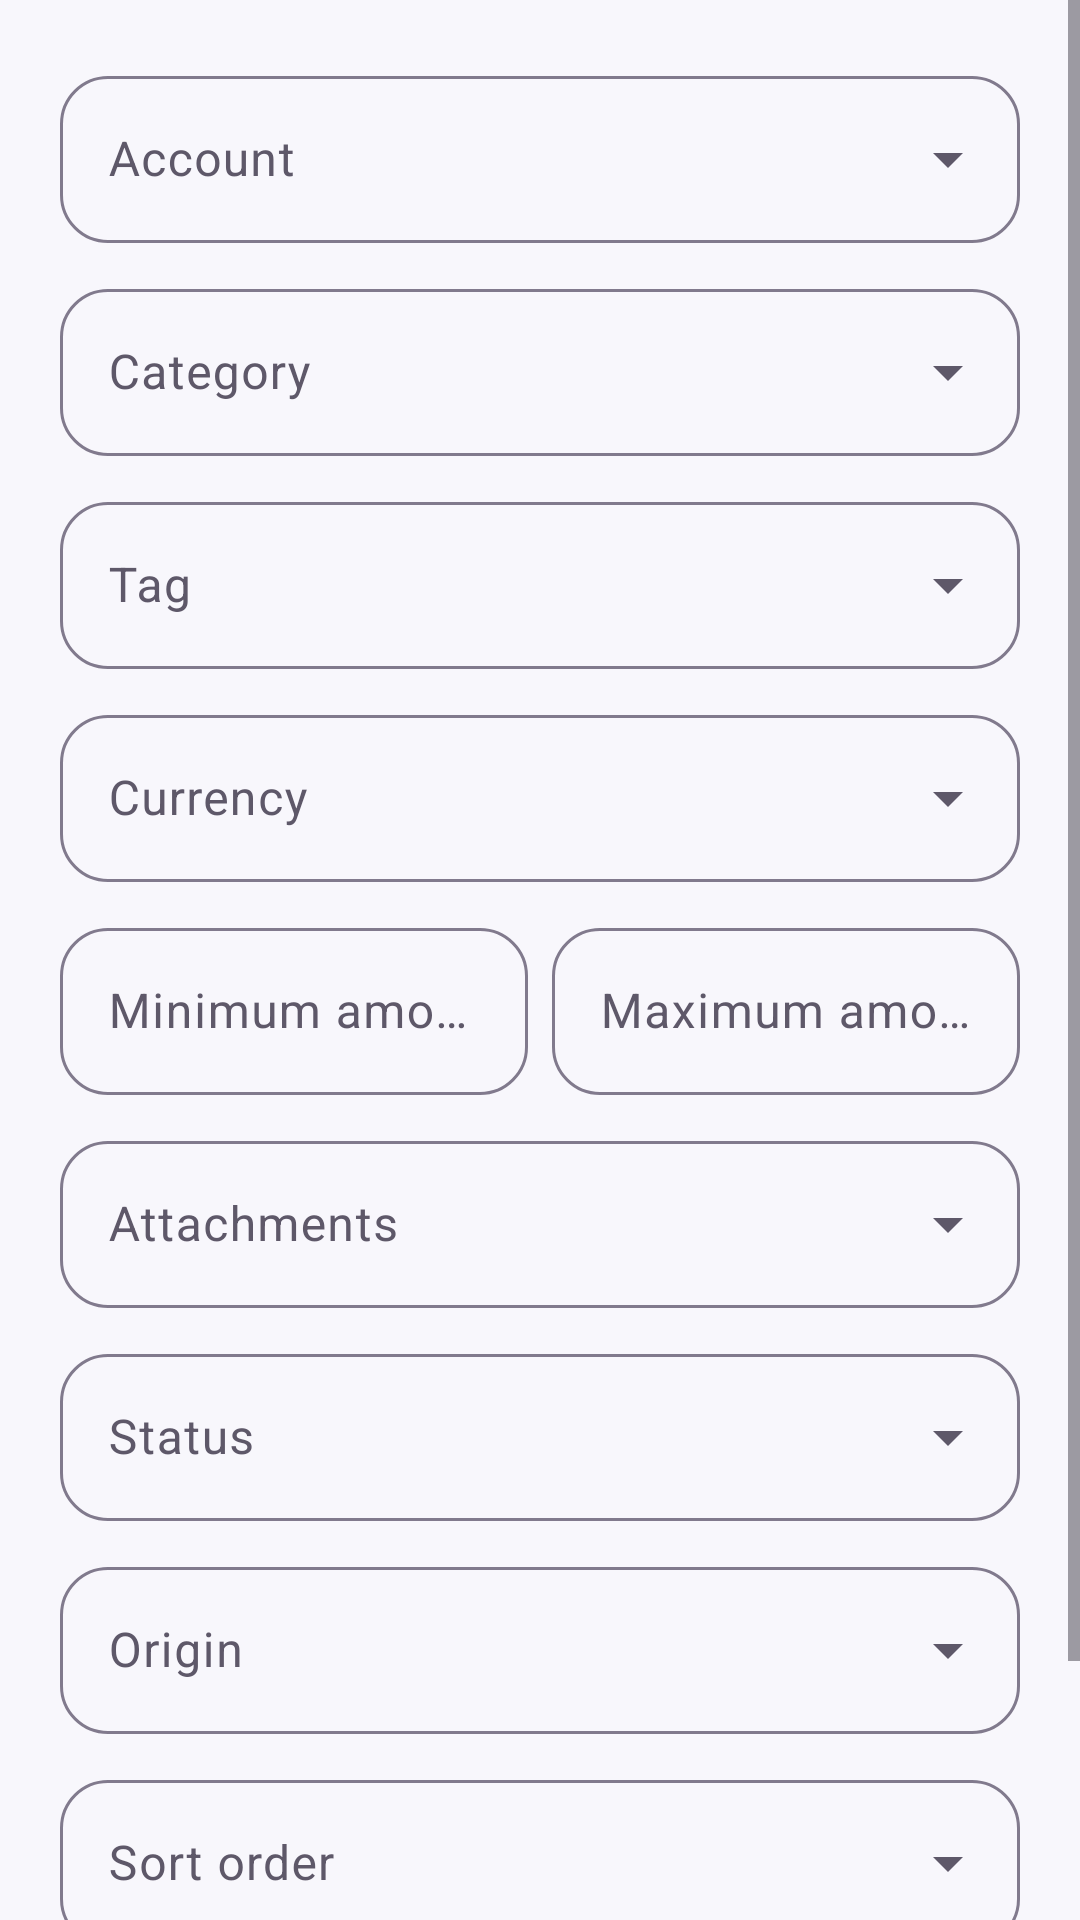

The Android layout XML behind this screen, and the referenced resources:
<!-- AndroidManifest.xml: application theme Theme.Goldmine -->
<!-- res/layout/dialog_transaction_filter.xml -->
<?xml version="1.0" encoding="utf-8"?>
<ScrollView xmlns:android="http://schemas.android.com/apk/res/android"
    android:layout_width="match_parent"
    android:layout_height="wrap_content"
    android:fillViewport="true">

    <LinearLayout
        android:layout_width="match_parent"
        android:layout_height="wrap_content"
        android:orientation="vertical"
        android:padding="20dp">

        <com.google.android.material.textfield.TextInputLayout
            android:id="@+id/accountLayout"
            style="@style/Widget.Material3.TextInputLayout.OutlinedBox.ExposedDropdownMenu"
            android:layout_width="match_parent"
            android:layout_height="wrap_content"
            android:hint="Account">
            <com.google.android.material.textfield.MaterialAutoCompleteTextView
                android:id="@+id/accountInput"
                android:layout_width="match_parent"
                android:layout_height="wrap_content" />
        </com.google.android.material.textfield.TextInputLayout>

        <com.google.android.material.textfield.TextInputLayout
            android:id="@+id/categoryLayout"
            style="@style/Widget.Material3.TextInputLayout.OutlinedBox.ExposedDropdownMenu"
            android:layout_width="match_parent"
            android:layout_height="wrap_content"
            android:layout_marginTop="10dp"
            android:hint="Category">
            <com.google.android.material.textfield.MaterialAutoCompleteTextView
                android:id="@+id/categoryInput"
                android:layout_width="match_parent"
                android:layout_height="wrap_content" />
        </com.google.android.material.textfield.TextInputLayout>

        <com.google.android.material.textfield.TextInputLayout
            android:id="@+id/tagLayout"
            style="@style/Widget.Material3.TextInputLayout.OutlinedBox.ExposedDropdownMenu"
            android:layout_width="match_parent"
            android:layout_height="wrap_content"
            android:layout_marginTop="10dp"
            android:hint="Tag">
            <com.google.android.material.textfield.MaterialAutoCompleteTextView
                android:id="@+id/tagInput"
                android:layout_width="match_parent"
                android:layout_height="wrap_content" />
        </com.google.android.material.textfield.TextInputLayout>

        <com.google.android.material.textfield.TextInputLayout
            android:id="@+id/currencyLayout"
            style="@style/Widget.Material3.TextInputLayout.OutlinedBox.ExposedDropdownMenu"
            android:layout_width="match_parent"
            android:layout_height="wrap_content"
            android:layout_marginTop="10dp"
            android:hint="Currency">
            <com.google.android.material.textfield.MaterialAutoCompleteTextView
                android:id="@+id/currencyInput"
                android:layout_width="match_parent"
                android:layout_height="wrap_content" />
        </com.google.android.material.textfield.TextInputLayout>

        <LinearLayout
            android:layout_width="match_parent"
            android:layout_height="wrap_content"
            android:layout_marginTop="10dp"
            android:orientation="horizontal">
            <com.google.android.material.textfield.TextInputLayout
                android:id="@+id/minLayout"
                style="@style/Widget.Material3.TextInputLayout.OutlinedBox"
                android:layout_width="0dp"
                android:layout_height="wrap_content"
                android:layout_weight="1"
                android:hint="Minimum amount">
                <com.google.android.material.textfield.TextInputEditText
                    android:id="@+id/minInput"
                    android:layout_width="match_parent"
                    android:layout_height="wrap_content"
                    android:inputType="numberDecimal" />
            </com.google.android.material.textfield.TextInputLayout>
            <com.google.android.material.textfield.TextInputLayout
                android:id="@+id/maxLayout"
                style="@style/Widget.Material3.TextInputLayout.OutlinedBox"
                android:layout_width="0dp"
                android:layout_height="wrap_content"
                android:layout_marginStart="8dp"
                android:layout_weight="1"
                android:hint="Maximum amount">
                <com.google.android.material.textfield.TextInputEditText
                    android:id="@+id/maxInput"
                    android:layout_width="match_parent"
                    android:layout_height="wrap_content"
                    android:inputType="numberDecimal" />
            </com.google.android.material.textfield.TextInputLayout>
        </LinearLayout>

        <com.google.android.material.textfield.TextInputLayout
            android:id="@+id/attachmentLayout"
            style="@style/Widget.Material3.TextInputLayout.OutlinedBox.ExposedDropdownMenu"
            android:layout_width="match_parent"
            android:layout_height="wrap_content"
            android:layout_marginTop="10dp"
            android:hint="Attachments">
            <com.google.android.material.textfield.MaterialAutoCompleteTextView
                android:id="@+id/attachmentInput"
                android:layout_width="match_parent"
                android:layout_height="wrap_content" />
        </com.google.android.material.textfield.TextInputLayout>

        <com.google.android.material.textfield.TextInputLayout
            android:id="@+id/statusLayout"
            style="@style/Widget.Material3.TextInputLayout.OutlinedBox.ExposedDropdownMenu"
            android:layout_width="match_parent"
            android:layout_height="wrap_content"
            android:layout_marginTop="10dp"
            android:hint="Status">
            <com.google.android.material.textfield.MaterialAutoCompleteTextView
                android:id="@+id/statusInput"
                android:layout_width="match_parent"
                android:layout_height="wrap_content" />
        </com.google.android.material.textfield.TextInputLayout>

        <com.google.android.material.textfield.TextInputLayout
            android:id="@+id/originLayout"
            style="@style/Widget.Material3.TextInputLayout.OutlinedBox.ExposedDropdownMenu"
            android:layout_width="match_parent"
            android:layout_height="wrap_content"
            android:layout_marginTop="10dp"
            android:hint="Origin">
            <com.google.android.material.textfield.MaterialAutoCompleteTextView
                android:id="@+id/originInput"
                android:layout_width="match_parent"
                android:layout_height="wrap_content" />
        </com.google.android.material.textfield.TextInputLayout>

        <com.google.android.material.textfield.TextInputLayout
            android:id="@+id/sortLayout"
            style="@style/Widget.Material3.TextInputLayout.OutlinedBox.ExposedDropdownMenu"
            android:layout_width="match_parent"
            android:layout_height="wrap_content"
            android:layout_marginTop="10dp"
            android:hint="Sort order">
            <com.google.android.material.textfield.MaterialAutoCompleteTextView
                android:id="@+id/sortInput"
                android:layout_width="match_parent"
                android:layout_height="wrap_content" />
        </com.google.android.material.textfield.TextInputLayout>

        <LinearLayout
            android:layout_width="match_parent"
            android:layout_height="wrap_content"
            android:layout_marginTop="10dp"
            android:orientation="horizontal">
            <com.google.android.material.textfield.TextInputLayout
                android:id="@+id/fromLayout"
                style="@style/Widget.Material3.TextInputLayout.OutlinedBox"
                android:layout_width="0dp"
                android:layout_height="wrap_content"
                android:layout_weight="1"
                android:hint="From date">
                <com.google.android.material.textfield.TextInputEditText
                    android:id="@+id/fromInput"
                    android:layout_width="match_parent"
                    android:layout_height="wrap_content"
                    android:clickable="true"
                    android:focusable="false" />
            </com.google.android.material.textfield.TextInputLayout>
            <com.google.android.material.textfield.TextInputLayout
                android:id="@+id/toLayout"
                style="@style/Widget.Material3.TextInputLayout.OutlinedBox"
                android:layout_width="0dp"
                android:layout_height="wrap_content"
                android:layout_marginStart="8dp"
                android:layout_weight="1"
                android:hint="To date">
                <com.google.android.material.textfield.TextInputEditText
                    android:id="@+id/toInput"
                    android:layout_width="match_parent"
                    android:layout_height="wrap_content"
                    android:clickable="true"
                    android:focusable="false" />
            </com.google.android.material.textfield.TextInputLayout>
        </LinearLayout>
    </LinearLayout>
</ScrollView>
<!-- resources referenced by this layout -->
<resources>
  <color name="primary">#6C4DFF</color>
  <color name="on_primary">#FFFFFF</color>
  <color name="primary_container">#EAE4FF</color>
  <color name="on_primary_container">#21105E</color>
  <color name="secondary">#00A87A</color>
  <color name="on_secondary">#FFFFFF</color>
  <color name="secondary_container">#C8F6E8</color>
  <color name="on_secondary_container">#00382A</color>
  <color name="tertiary">#B56A00</color>
  <color name="on_tertiary">#FFFFFF</color>
  <color name="tertiary_container">#FFE0B0</color>
  <color name="on_tertiary_container">#3A2000</color>
  <color name="background">#F8F7FC</color>
  <color name="surface">#FFFBFF</color>
  <color name="on_surface">#17141F</color>
  <color name="surface_variant">#F0EDF7</color>
  <color name="on_surface_variant">#5E5869</color>
  <color name="outline">#817A8D</color>
  <color name="error">#BA1A1A</color>
  <color name="on_error">#FFFFFF</color>
  <color name="nav_surface">#FEFAFF</color>
  <style name="Widget.Ledgerly.Card" parent="Widget.Material3.CardView.Filled">
          <item name="cardBackgroundColor">@color/surface</item>
          <item name="cardCornerRadius">22dp</item>
          <item name="cardElevation">0dp</item>
          <item name="strokeColor">@color/outline_variant</item>
          <item name="strokeWidth">1dp</item>
      </style>
  <style name="Widget.Ledgerly.Button" parent="Widget.Material3.Button">
          <item name="cornerRadius">16dp</item>
          <item name="android:minHeight">52dp</item>
          <item name="android:textAllCaps">false</item>
          <item name="android:fontFamily">sans-serif-medium</item>
      </style>
  <style name="Widget.Ledgerly.TextInput" parent="Widget.Material3.TextInputLayout.OutlinedBox">
          <item name="boxBackgroundColor">@color/surface_container_low</item>
          <item name="boxStrokeColor">@color/outline</item>
          <item name="boxCornerRadiusTopStart">16dp</item>
          <item name="boxCornerRadiusTopEnd">16dp</item>
          <item name="boxCornerRadiusBottomStart">16dp</item>
          <item name="boxCornerRadiusBottomEnd">16dp</item>
      </style>
  <style name="Widget.Ledgerly.BottomNavigation" parent="Widget.Material3.BottomNavigationView">
          <item name="itemIconSize">24dp</item>
          <item name="itemTextAppearanceActive">@style/TextAppearance.Ledgerly.Nav</item>
          <item name="itemTextAppearanceInactive">@style/TextAppearance.Ledgerly.Nav</item>
          <item name="android:background">@android:color/transparent</item>
          <item name="elevation">0dp</item>
      </style>
  <style name="ShapeAppearance.Ledgerly.Small" parent="ShapeAppearance.Material3.Corner.Medium">
          <item name="cornerSize">12dp</item>
      </style>
  <style name="ShapeAppearance.Ledgerly.Medium" parent="ShapeAppearance.Material3.Corner.Large">
          <item name="cornerSize">18dp</item>
      </style>
  <style name="ShapeAppearance.Ledgerly.Large" parent="ShapeAppearance.Material3.Corner.ExtraLarge">
          <item name="cornerSize">28dp</item>
      </style>
  <color name="outline_variant">#D6D0DE</color>
  <color name="surface_container_low">#F6F3FA</color>
  <style name="TextAppearance.Ledgerly.Nav" parent="TextAppearance.Material3.LabelSmall">
          <item name="android:fontFamily">sans-serif-medium</item>
          <item name="android:textSize">11sp</item>
      </style>
</resources>
